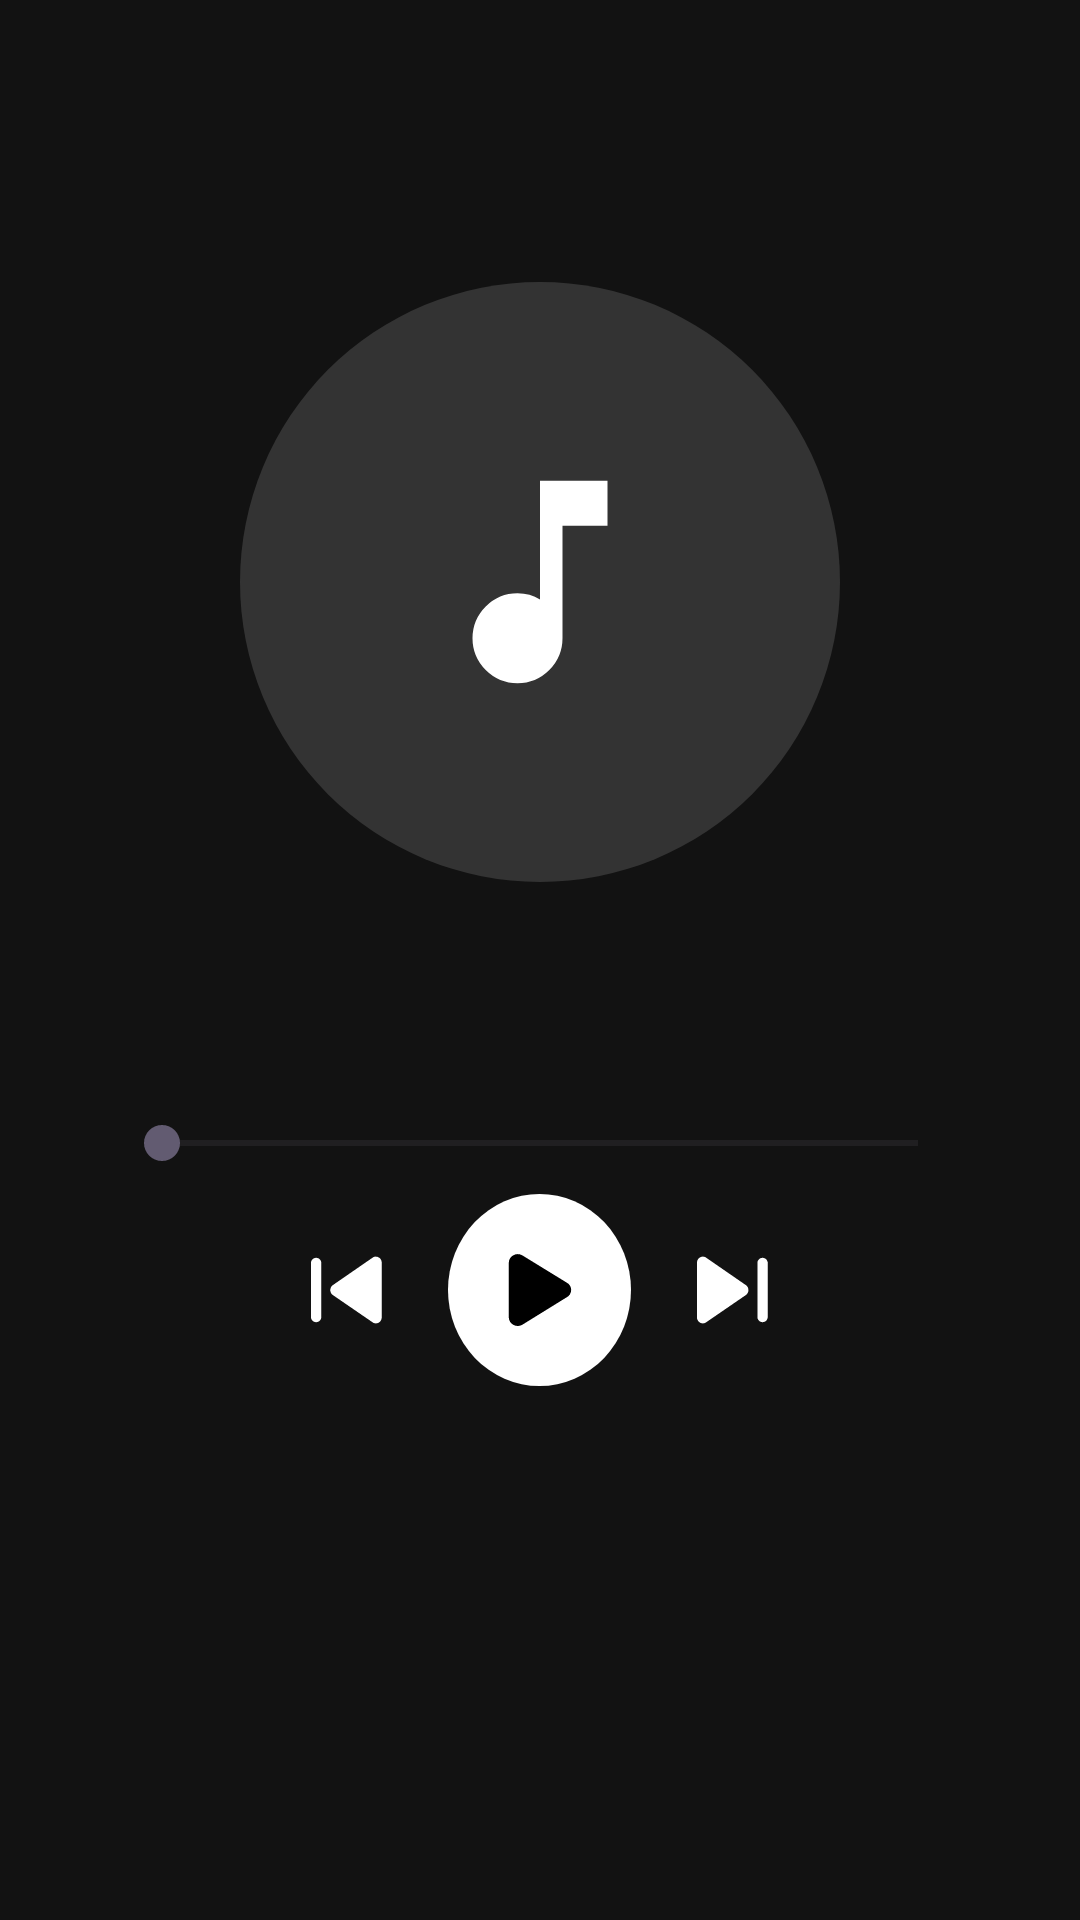

The Android layout XML behind this screen, and the referenced resources:
<!-- AndroidManifest.xml: application theme Theme.JMPlayer -->
<!-- res/layout/activity_sound_deck.xml -->
<?xml version="1.0" encoding="utf-8"?>
<androidx.constraintlayout.widget.ConstraintLayout xmlns:android="http://schemas.android.com/apk/res/android"
    xmlns:app="http://schemas.android.com/apk/res-auto"
    xmlns:tools="http://schemas.android.com/tools"
    android:layout_width="match_parent"
    android:layout_height="match_parent"
    android:background="#121212"
    android:padding="14dp"
    tools:context=".ui.SoundDeckActivity">

    <com.google.android.material.appbar.AppBarLayout
        android:id="@+id/app_bar_layout"
        android:layout_width="0dp"
        android:layout_height="wrap_content"
        android:background="#121212"
        app:elevation="4dp"
        app:layout_constraintEnd_toEndOf="parent"
        app:layout_constraintStart_toStartOf="parent"
        app:layout_constraintTop_toTopOf="parent">

        <androidx.appcompat.widget.Toolbar
            android:id="@+id/toolbar"
            android:layout_width="match_parent"
            android:layout_height="?attr/actionBarSize"
            app:titleTextColor="@android:color/white" />
    </com.google.android.material.appbar.AppBarLayout>

    <androidx.recyclerview.widget.RecyclerView
        android:id="@+id/rv_track_list"
        android:layout_width="0dp"
        android:layout_height="0dp"
        android:layout_marginTop="8dp"
        app:layout_constraintTop_toBottomOf="@id/player_view_container"
        app:layout_constraintBottom_toBottomOf="parent"
        app:layout_constraintStart_toStartOf="parent"
        app:layout_constraintEnd_toEndOf="parent"
        tools:listitem="@layout/item_track"

        android:background="#121212" />

    <LinearLayout
        android:id="@+id/player_view_container"
        android:layout_width="0dp"
        android:layout_height="wrap_content"
        android:background="#121212"
        android:orientation="vertical"
        android:paddingBottom="16dp"
        app:layout_constraintEnd_toEndOf="parent"
        app:layout_constraintStart_toStartOf="parent"
        app:layout_constraintTop_toBottomOf="@id/app_bar_layout">

        <ImageView
            android:id="@+id/iv_artwork"
            android:layout_width="200dp"
            android:layout_height="200dp"
            android:layout_gravity="center_horizontal"
            android:layout_marginTop="16dp"
            android:background="@drawable/bg_artwork_placeholder"
            android:contentDescription="Capa do Álbum"
            android:padding="55dp"
            android:scaleType="centerCrop"
            android:src="@drawable/ic_music_note_placeholder" />

        <TextView
            android:id="@+id/tv_title"
            android:layout_width="match_parent"
            android:layout_height="wrap_content"
            android:layout_marginHorizontal="32dp"
            android:layout_marginTop="16dp"
            android:ellipsize="marquee"
            android:gravity="center"
            android:singleLine="true"
            android:textColor="@android:color/white"
            android:textSize="20sp"
            android:textStyle="bold"
            tools:text="Nome da Música" />

        <TextView
            android:id="@+id/tv_artist"
            android:layout_width="match_parent"
            android:layout_height="wrap_content"
            android:layout_marginHorizontal="32dp"
            android:layout_marginTop="4dp"
            android:gravity="center"
            android:textColor="@color/white"
            android:textSize="14sp"
            tools:text="Nome do Artista" />

        <LinearLayout
            android:id="@+id/progress_container"
            android:layout_width="match_parent"
            android:layout_height="wrap_content"
            android:layout_marginHorizontal="24dp"
            android:layout_marginTop="12dp"
            android:gravity="center_vertical"
            android:orientation="horizontal">

            <TextView
                android:id="@+id/tv_current_time"
                android:layout_width="wrap_content"
                android:layout_height="wrap_content"
                android:textColor="@color/white"
                android:textSize="12sp"
                tools:text="01:23" />

            <SeekBar
                android:id="@+id/sb_progress"
                android:layout_width="0dp"
                android:layout_height="wrap_content"
                android:layout_weight="1" />

            <TextView
                android:id="@+id/tv_total_time"
                android:layout_width="wrap_content"
                android:layout_height="wrap_content"
                android:textColor="@color/white"
                android:textSize="12sp"
                tools:text="04:56" />
        </LinearLayout>

        <LinearLayout
            android:id="@+id/controls_container"
            android:layout_width="match_parent"
            android:layout_height="wrap_content"
            android:layout_marginTop="8dp"
            android:gravity="center_vertical"
            android:orientation="horizontal">

            <ImageButton
                android:id="@+id/btn_shuffle"
                android:layout_width="0dp"
                android:layout_height="48dp"
                android:layout_weight="1"
                android:background="?attr/selectableItemBackgroundBorderless"
                android:contentDescription="Shuffle"
                android:src="@drawable/ic_shuffle"
                app:tint="@android:color/white" />

            <ImageButton
                android:id="@+id/btn_previous"
                android:layout_width="0dp"
                android:layout_height="48dp"
                android:layout_weight="1"
                android:background="?attr/selectableItemBackgroundBorderless"
                android:contentDescription="Previous"
                android:src="@drawable/ic_previous"
                app:tint="@android:color/white" />

            <ImageButton
                android:id="@+id/btn_toggle_playback"
                android:layout_width="0dp"
                android:layout_height="64dp"
                android:layout_weight="0.9"
                android:background="@drawable/bg_play_button"
                android:contentDescription="Play/Pause"
                android:scaleType="centerInside"
                android:src="@drawable/ic_play"
                app:tint="@color/black" />

            <ImageButton
                android:id="@+id/btn_next"
                android:layout_width="0dp"
                android:layout_height="48dp"
                android:layout_weight="1"
                android:background="?attr/selectableItemBackgroundBorderless"
                android:contentDescription="Next"
                android:src="@drawable/ic_next"
                app:tint="@android:color/white" />

            <ImageButton
                android:id="@+id/btn_repeat"
                android:layout_width="0dp"
                android:layout_height="48dp"
                android:layout_weight="1"
                android:background="?attr/selectableItemBackgroundBorderless"
                android:contentDescription="Repeat"
                android:src="@drawable/ic_repeat"
                app:tint="@android:color/white" />
        </LinearLayout>
    </LinearLayout>

</androidx.constraintlayout.widget.ConstraintLayout>
<!-- res/layout/item_track.xml (included above) -->
<?xml version="1.0" encoding="utf-8"?>
<RelativeLayout xmlns:android="http://schemas.android.com/apk/res/android"
    xmlns:app="http://schemas.android.com/apk/res-auto"
    android:layout_width="match_parent"
    android:layout_height="wrap_content"
    android:background="?android:attr/selectableItemBackground"
    android:padding="20dp">

    <androidx.cardview.widget.CardView
        android:id="@+id/artwork_card"
        android:layout_width="50dp"
        android:layout_height="50dp"
        android:layout_centerVertical="true"
        app:cardCornerRadius="25dp"
        app:cardElevation="0dp">

        <ImageView
            android:id="@+id/iv_track_artwork"
            android:layout_width="match_parent"
            android:layout_height="match_parent"
            android:background="#333333"
            android:padding="10dp"
            android:scaleType="centerCrop"
            android:src="@drawable/ic_music_note_placeholder" />
    </androidx.cardview.widget.CardView>

    <LinearLayout
        android:layout_width="match_parent"
        android:layout_height="wrap_content"
        android:layout_centerVertical="true"
        android:layout_marginStart="16dp"
        android:layout_toStartOf="@id/btn_remove_track"
        android:layout_toEndOf="@id/artwork_card"
        android:orientation="vertical">

        <TextView
            android:id="@+id/tv_track_title"
            android:layout_width="wrap_content"
            android:layout_height="wrap_content"
            android:ellipsize="end"
            android:maxLines="1"
            android:text="Título da Música"
            android:textColor="@android:color/white"
            android:textSize="16sp" />

        <TextView
            android:id="@+id/tv_track_artist"
            android:layout_width="wrap_content"
            android:layout_height="wrap_content"
            android:ellipsize="end"
            android:maxLines="1"
            android:text="Artista"
            android:textColor="@color/white"
            android:textSize="14sp" />
    </LinearLayout>

    <ImageButton
        android:id="@+id/btn_remove_track"
        android:layout_width="48dp"
        android:layout_height="48dp"
        android:layout_alignParentEnd="true"
        android:layout_centerVertical="true"
        android:background="?attr/selectableItemBackgroundBorderless"
        android:contentDescription="Remover música"
        android:src="@drawable/ic_delete"
        android:visibility="gone" />
</RelativeLayout>
<!-- resources referenced by this layout -->
<resources>
  <color name="black">#FF000000</color>
  <color name="white">#FFFFFFFF</color>
  <!-- drawable bg_artwork_placeholder (drawable) -->
  <?xml version="1.0" encoding="utf-8"?>
  <shape xmlns:android="http://schemas.android.com/apk/res/android"
      android:shape="oval">
  
      <solid android:color="#333333"/>
  
  </shape>
  <!-- drawable bg_play_button (drawable) -->
  <?xml version="1.0" encoding="utf-8"?>
  <shape xmlns:android="http://schemas.android.com/apk/res/android"
      android:shape="oval">
  
      <solid android:color="@android:color/white"/>
  
      <size
          android:width="72dp"
          android:height="72dp"/>
  
  </shape>
  <!-- drawable ic_music_note_placeholder (drawable) -->
  <vector xmlns:android="http://schemas.android.com/apk/res/android"
      android:width="24dp"
      android:height="24dp"
      android:viewportWidth="960"
      android:viewportHeight="960">
    <path
        android:pathData="M400,840q-66,0 -113,-47t-47,-113q0,-66 47,-113t113,-47q23,0 42.5,5.5T480,542v-422h240v160L560,280v400q0,66 -47,113t-113,47Z"
        android:fillColor="#FFFFFF"/>
  </vector>
  <!-- drawable ic_next (drawable) -->
  <vector xmlns:android="http://schemas.android.com/apk/res/android"
      android:width="24dp"
      android:height="24dp"
      android:viewportWidth="24"
      android:viewportHeight="24">
    <path
        android:pathData="M16.306,10.382 L2.902,1.126C2.224,0.697 1.398,0.811 0.8,1.26 0.34,1.606 0.015,2.151 0,2.799L0,21.143C0,21.145 0,21.148 0,21.15c0,1.515 1.678,2.496 2.902,1.721l13.404,-9.2c1.115,-0.752 1.115,-2.537 0,-3.29ZM23.571,2.987c0,-0.947 -0.767,-1.714 -1.714,-1.714 -0.947,0 -1.714,0.768 -1.714,1.714L20.143,21.013c0,0.947 0.768,1.714 1.714,1.714 0.947,0 1.714,-0.767 1.714,-1.714L23.571,2.987Z"
        android:strokeWidth="1.7143"
        android:fillColor="#ffffff"
        android:fillType="evenOdd"/>
  </vector>
  <!-- drawable ic_play (drawable) -->
  <vector xmlns:android="http://schemas.android.com/apk/res/android"
      android:width="24dp"
      android:height="24dp"
      android:viewportWidth="24"
      android:viewportHeight="24">
    <path
        android:pathData="M4.587,0.033c-0.507,0 -1.006,0.129 -1.449,0.375 -0.451,0.23 -0.832,0.578 -1.102,1.006 -0.274,0.435 -0.423,0.936 -0.432,1.45l-0,0V21.154H1.604l0,0.015c0.009,0.514 0.158,1.015 0.432,1.45 0.27,0.429 0.651,0.776 1.102,1.006 0.443,0.246 0.942,0.375 1.449,0.375 0.514,0 1.02,-0.133 1.467,-0.386 0.01,-0.005 0.02,-0.011 0.029,-0.017l14.794,-9.15c0.449,-0.226 0.827,-0.571 1.095,-0.997 0.276,-0.44 0.423,-0.949 0.423,-1.468 0,-0.519 -0.147,-1.028 -0.423,-1.468 -0.268,-0.426 -0.647,-0.771 -1.096,-0.997L6.081,0.435c-0.009,-0.005 -0.018,-0.011 -0.027,-0.016 -0.448,-0.253 -0.953,-0.386 -1.467,-0.386Z"
        android:strokeWidth="1.7143"
        android:fillColor="#ffffff"
        android:fillType="evenOdd"/>
  </vector>
  <!-- drawable ic_previous (drawable) -->
  <vector xmlns:android="http://schemas.android.com/apk/res/android"
      android:width="24dp"
      android:height="24dp"
      android:viewportWidth="24"
      android:viewportHeight="24">
    <path
        android:pathData="M7.265,10.382 L20.669,1.126c0.678,-0.43 1.505,-0.315 2.102,0.134 0.46,0.346 0.785,0.891 0.8,1.539V21.143l0,0.007c0,1.515 -1.678,2.496 -2.902,1.721L7.265,13.671c-1.115,-0.752 -1.115,-2.537 0,-3.29ZM0,2.987c0,-0.947 0.768,-1.714 1.714,-1.714 0.947,0 1.714,0.768 1.714,1.714V21.013c0,0.947 -0.768,1.714 -1.714,1.714 -0.947,0 -1.714,-0.767 -1.714,-1.714V2.987Z"
        android:strokeWidth="1.7143"
        android:fillColor="#ffffff"
        android:fillType="evenOdd"/>
  </vector>
  <style name="Theme.JMPlayer" parent="Base.Theme.JMPlayer" />
  <style name="Base.Theme.JMPlayer" parent="Theme.Material3.DayNight.NoActionBar">
          
          
      </style>
</resources>
